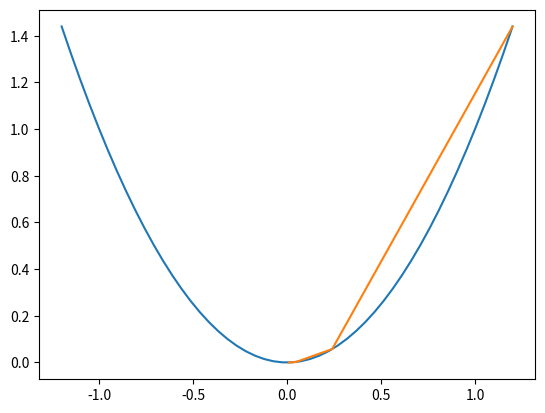

Python code for this plot:
# Copyright (c) Microsoft. All rights reserved.
# Licensed under the MIT license. See LICENSE file in the project root for full license information.

import numpy as np
import matplotlib.pyplot as plt

def target_function(x):
    y = x*x
    return y

def derivative_function(x):
    return 2*x

def draw_function():
    x = np.linspace(-1.2,1.2)
    y = target_function(x)
    plt.plot(x,y)

def draw_gd(X):
    Y = []
    for i in range(len(X)):
        Y.append(target_function(X[i]))
    
    plt.plot(X,Y)

if __name__ == '__main__':
    x = 1.2
    eta = 0.4
    error = 1e-3
    X = []
    X.append(x)
    y = target_function(x)
    while y > error:
        x = x - eta * derivative_function(x)
        X.append(x)
        y = target_function(x)
        print("x=%f, y=%f" %(x,y))

    draw_function()
    draw_gd(X)
    plt.show()

